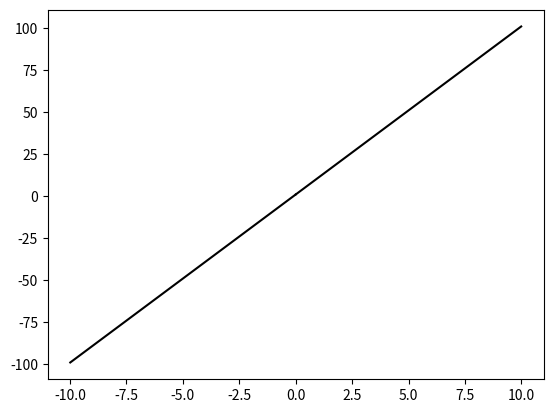

Here is the Python script that generated this plot:
import matplotlib.pyplot as plt
import numpy as np

def method(m,step):
    f = 1
    y = []
    for i in m:
        y.append(f)
        g = 10
        f = step*g+f
    return y

h=0.01
x = np.arange(0,10,h)
x_ = np.arange(0,-10,(-1)*h)

plt.plot(x,method(x,h),color='#000000')
plt.plot(x_,method(x_,(-1)*h),color ='#000000')
plt.show()
